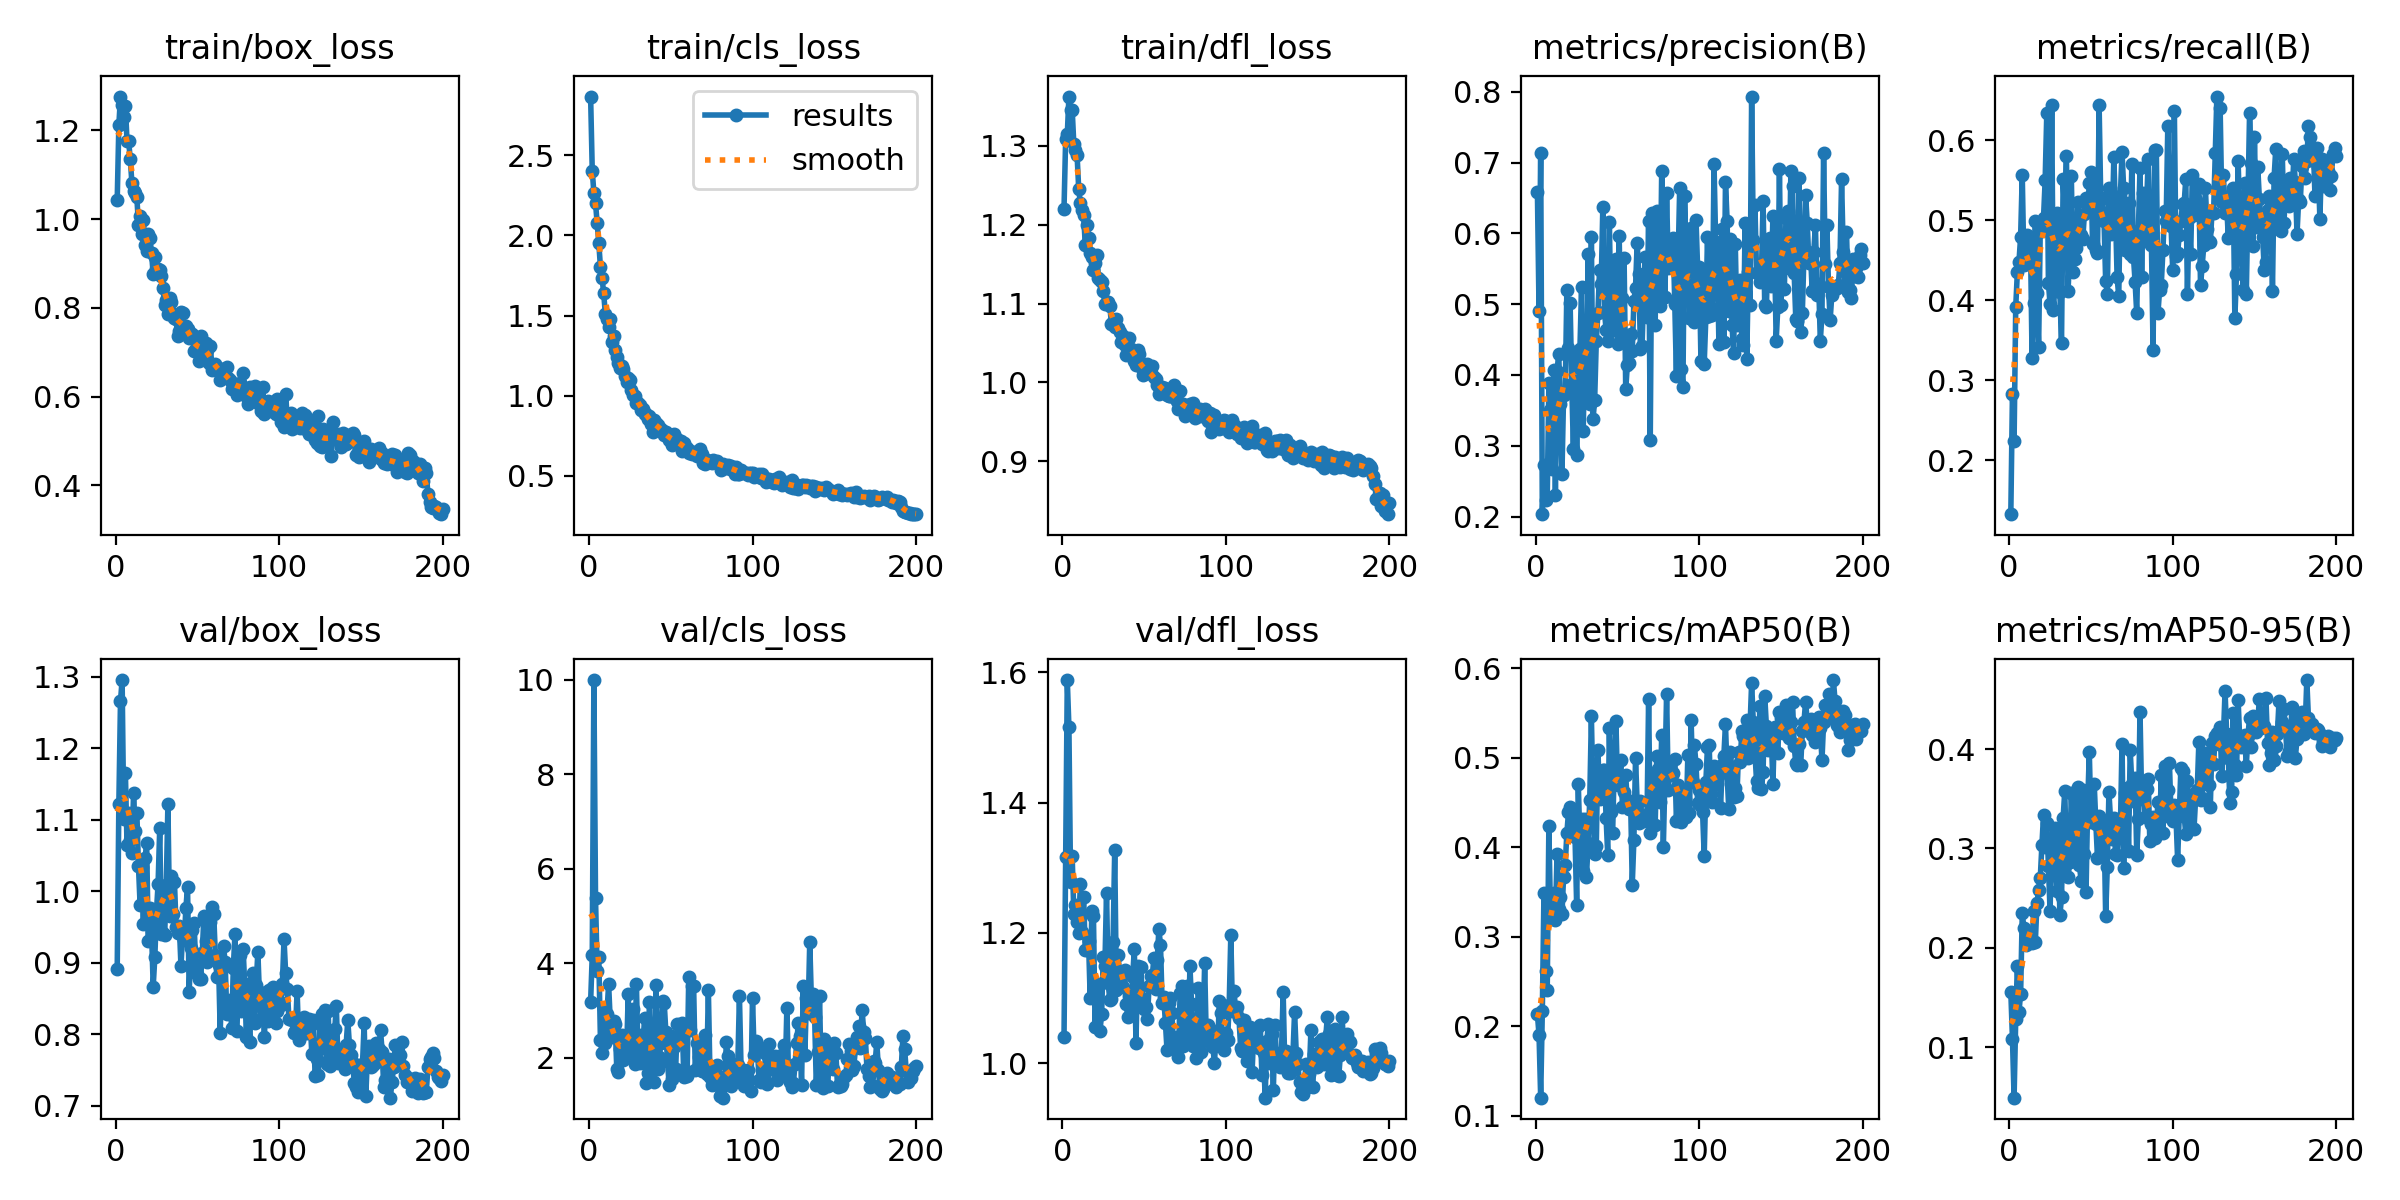

The table this chart was drawn from, first rows:
epoch, time, train/box_loss, train/cls_loss, train/dfl_loss, metrics/precision(B), metrics/recall(B), metrics/mAP50(B), metrics/mAP50-95(B), val/box_loss, val/cls_loss, val/dfl_loss, lr/pg0, lr/pg1, lr/pg2
1, 23.94, 1.044, 2.867, 1.221, 0.6579, 0.1323, 0.2131, 0.1555, 0.8919, 3.179, 1.04, 0.0004696, 0.0004696, 0.0004696
2, 44.98, 1.212, 2.405, 1.309, 0.49, 0.2828, 0.1896, 0.1085, 1.122, 4.164, 1.316, 0.0009413, 0.0009413, 0.0009413
3, 67.51, 1.276, 2.265, 1.315, 0.7131, 0.2234, 0.1199, 0.04905, 1.266, 9.998, 1.588, 0.001408, 0.001408, 0.001408
4, 88.64, 1.256, 2.202, 1.363, 0.2034, 0.3915, 0.2167, 0.1283, 1.296, 5.371, 1.516, 0.001408, 0.001408, 0.001408
5, 110.6, 1.23, 2.078, 1.346, 0.2735, 0.435, 0.3486, 0.1812, 1.101, 3.842, 1.279, 0.001401, 0.001401, 0.001401
6, 131.4, 1.256, 1.952, 1.346, 0.2232, 0.4484, 0.262, 0.1358, 1.166, 4.127, 1.318, 0.001394, 0.001394, 0.001394
7, 152.7, 1.175, 1.804, 1.302, 0.2273, 0.4796, 0.24, 0.1538, 1.065, 2.379, 1.23, 0.001387, 0.001387, 0.001387
8, 175.4, 1.175, 1.736, 1.295, 0.3881, 0.5566, 0.4234, 0.2345, 1.109, 2.102, 1.242, 0.001379, 0.001379, 0.001379
9, 195.8, 1.135, 1.638, 1.288, 0.3503, 0.4436, 0.3231, 0.2199, 1.072, 3.047, 1.217, 0.001372, 0.001372, 0.001372
10, 217.9, 1.08, 1.511, 1.245, 0.2674, 0.4725, 0.3234, 0.2029, 1.053, 2.301, 1.199, 0.001365, 0.001365, 0.001365
11, 238.8, 1.064, 1.476, 1.227, 0.4068, 0.4822, 0.3487, 0.2089, 1.138, 2.932, 1.276, 0.001358, 0.001358, 0.001358
12, 259.9, 1.058, 1.428, 1.219, 0.2311, 0.4457, 0.3183, 0.2137, 1.084, 3.559, 1.202, 0.001351, 0.001351, 0.001351
13, 281.7, 1.049, 1.478, 1.213, 0.4052, 0.4755, 0.3926, 0.2063, 1.11, 2.781, 1.255, 0.001344, 0.001344, 0.001344
14, 302.6, 0.9874, 1.332, 1.174, 0.4299, 0.3271, 0.3306, 0.2051, 1.035, 2.439, 1.173, 0.001337, 0.001337, 0.001337
15, 324.4, 1.006, 1.369, 1.2, 0.3585, 0.3963, 0.3439, 0.2371, 0.9806, 2.784, 1.174, 0.00133, 0.00133, 0.00133
16, 345.1, 0.9656, 1.285, 1.184, 0.2598, 0.4991, 0.3248, 0.2062, 1.033, 2.713, 1.187, 0.001323, 0.001323, 0.001323
17, 367.4, 0.9976, 1.24, 1.164, 0.3716, 0.4088, 0.367, 0.2451, 0.9537, 1.765, 1.1, 0.001316, 0.001316, 0.001316
18, 388.6, 0.9408, 1.201, 1.159, 0.3766, 0.341, 0.38, 0.2579, 1.046, 1.687, 1.233, 0.001309, 0.001309, 0.001309
19, 409.5, 0.9284, 1.173, 1.142, 0.5198, 0.4892, 0.4154, 0.2698, 1.067, 2.178, 1.226, 0.001302, 0.001302, 0.001302
20, 431.1, 0.9658, 1.184, 1.151, 0.438, 0.4861, 0.439, 0.303, 0.9301, 2.479, 1.055, 0.001295, 0.001295, 0.001295
21, 451.6, 0.958, 1.165, 1.161, 0.5012, 0.5028, 0.4449, 0.3333, 0.9764, 1.957, 1.12, 0.001288, 0.001288, 0.001288
22, 473.5, 0.9229, 1.123, 1.133, 0.3877, 0.5504, 0.4238, 0.3013, 0.9441, 2.234, 1.121, 0.00128, 0.00128, 0.00128
23, 494.4, 0.875, 1.085, 1.129, 0.2948, 0.6344, 0.4375, 0.3254, 0.8665, 2.069, 1.05, 0.001273, 0.001273, 0.001273
24, 515.9, 0.9137, 1.112, 1.128, 0.424, 0.4218, 0.4109, 0.2827, 0.9077, 3.35, 1.075, 0.001266, 0.001266, 0.001266
25, 536.9, 0.888, 1.097, 1.116, 0.2863, 0.395, 0.3353, 0.2369, 0.9716, 2.157, 1.163, 0.001259, 0.001259, 0.001259
26, 557.5, 0.8881, 1.038, 1.1, 0.4137, 0.6444, 0.4707, 0.3105, 1.011, 2.338, 1.149, 0.001252, 0.001252, 0.001252
27, 578.5, 0.8861, 1.003, 1.102, 0.4367, 0.3878, 0.4044, 0.2731, 1.088, 3.023, 1.262, 0.001245, 0.001245, 0.001245
28, 599.9, 0.8724, 0.9955, 1.102, 0.5244, 0.4203, 0.4311, 0.3202, 0.9401, 1.858, 1.123, 0.001238, 0.001238, 0.001238
29, 620.9, 0.844, 0.955, 1.096, 0.3206, 0.5096, 0.3734, 0.2569, 0.9423, 3.549, 1.097, 0.001231, 0.001231, 0.001231
30, 642.9, 0.807, 0.951, 1.075, 0.445, 0.492, 0.432, 0.3096, 0.9383, 2.038, 1.099, 0.001224, 0.001224, 0.001224
31, 663.3, 0.817, 0.9419, 1.077, 0.3648, 0.4101, 0.3671, 0.2325, 1.008, 1.88, 1.185, 0.001217, 0.001217, 0.001217
32, 685.4, 0.7858, 0.907, 1.07, 0.5712, 0.3464, 0.4045, 0.2506, 1.122, 2.475, 1.327, 0.00121, 0.00121, 0.00121
33, 705.9, 0.8231, 0.9166, 1.08, 0.3586, 0.5517, 0.4525, 0.3308, 0.9651, 2.273, 1.112, 0.001203, 0.001203, 0.001203
34, 727.8, 0.8124, 0.8874, 1.07, 0.5947, 0.5021, 0.5461, 0.358, 1.021, 2.845, 1.165, 0.001196, 0.001196, 0.001196
35, 748.9, 0.7859, 0.8879, 1.064, 0.3374, 0.5807, 0.4543, 0.2838, 0.9683, 1.456, 1.139, 0.001189, 0.001189, 0.001189
36, 769.5, 0.7765, 0.8536, 1.051, 0.3646, 0.4119, 0.3924, 0.2709, 1.013, 1.683, 1.137, 0.001181, 0.001181, 0.001181
37, 792.7, 0.7739, 0.8751, 1.058, 0.4477, 0.4589, 0.4015, 0.2864, 0.9502, 3.174, 1.117, 0.001174, 0.001174, 0.001174
38, 815.2, 0.7359, 0.8231, 1.047, 0.4875, 0.5559, 0.5087, 0.3554, 0.9422, 1.895, 1.143, 0.001167, 0.001167, 0.001167
39, 836, 0.7468, 0.7751, 1.035, 0.5486, 0.4354, 0.4541, 0.3119, 0.9507, 2.096, 1.091, 0.00116, 0.00116, 0.00116
40, 858.5, 0.7914, 0.8491, 1.055, 0.5289, 0.4521, 0.464, 0.2932, 0.8948, 1.491, 1.071, 0.001153, 0.001153, 0.001153
41, 880.3, 0.7893, 0.8262, 1.056, 0.6366, 0.4657, 0.486, 0.3417, 0.9408, 3.53, 1.103, 0.001146, 0.001146, 0.001146
42, 902.6, 0.7515, 0.8154, 1.043, 0.4894, 0.5232, 0.4858, 0.3619, 0.9315, 1.751, 1.084, 0.001139, 0.001139, 0.001139
43, 925, 0.7591, 0.7989, 1.041, 0.4641, 0.485, 0.4325, 0.2829, 0.9766, 2.006, 1.133, 0.001132, 0.001132, 0.001132
44, 945.8, 0.7527, 0.7934, 1.027, 0.4473, 0.4822, 0.3915, 0.2667, 1.006, 2.311, 1.176, 0.001125, 0.001125, 0.001125
45, 968.2, 0.7318, 0.7809, 1.022, 0.6158, 0.4762, 0.5331, 0.3587, 0.8588, 3.206, 1.031, 0.001118, 0.001118, 0.001118
46, 990.2, 0.7418, 0.7527, 1.041, 0.4718, 0.5084, 0.4392, 0.2947, 0.9201, 3.164, 1.149, 0.001111, 0.001111, 0.001111
47, 1011, 0.741, 0.7753, 1.036, 0.4632, 0.5276, 0.416, 0.2561, 0.9453, 2.534, 1.104, 0.001104, 0.001104, 0.001104
48, 1033, 0.7024, 0.7465, 1.02, 0.5281, 0.5124, 0.4933, 0.344, 0.9559, 1.929, 1.148, 0.001097, 0.001097, 0.001097
49, 1054, 0.7078, 0.7228, 1.009, 0.5633, 0.5464, 0.5408, 0.3969, 0.8974, 1.425, 1.092, 0.001089, 0.001089, 0.001089
50, 1076, 0.7018, 0.7267, 1.011, 0.443, 0.5609, 0.4696, 0.3268, 0.8848, 2.464, 1.082, 0.001082, 0.001082, 0.001082
51, 1099, 0.6809, 0.6915, 1.013, 0.596, 0.4702, 0.471, 0.3292, 0.877, 1.541, 1.086, 0.001075, 0.001075, 0.001075
52, 1120, 0.7369, 0.7629, 1.023, 0.4609, 0.5521, 0.4972, 0.365, 0.8775, 2.22, 1.068, 0.001068, 0.001068, 0.001068
53, 1142, 0.7243, 0.7048, 1.012, 0.5089, 0.4626, 0.4448, 0.325, 0.9132, 1.761, 1.118, 0.001061, 0.001061, 0.001061
54, 1165, 0.7015, 0.7271, 1.012, 0.5654, 0.4592, 0.4615, 0.2907, 0.9654, 2.702, 1.133, 0.001054, 0.001054, 0.001054
55, 1186, 0.7213, 0.7014, 1.02, 0.3796, 0.6438, 0.4807, 0.333, 0.9301, 2.427, 1.135, 0.001047, 0.001047, 0.001047
56, 1209, 0.7057, 0.7156, 1.007, 0.4141, 0.5263, 0.448, 0.3236, 0.9016, 2.619, 1.162, 0.00104, 0.00104, 0.00104
57, 1231, 0.6752, 0.6561, 1.004, 0.4172, 0.5279, 0.4431, 0.2974, 0.9062, 2.739, 1.114, 0.001033, 0.001033, 0.001033
58, 1252, 0.7138, 0.7068, 0.9962, 0.4582, 0.4997, 0.4511, 0.3255, 0.9569, 1.583, 1.158, 0.001026, 0.001026, 0.001026
59, 1275, 0.6592, 0.6641, 0.9857, 0.4333, 0.4244, 0.3581, 0.2319, 0.9782, 1.736, 1.206, 0.001019, 0.001019, 0.001019
60, 1297, 0.6697, 0.6716, 0.9918, 0.505, 0.408, 0.4084, 0.2814, 0.9686, 1.608, 1.182, 0.001012, 0.001012, 0.001012
... 140 more rows
